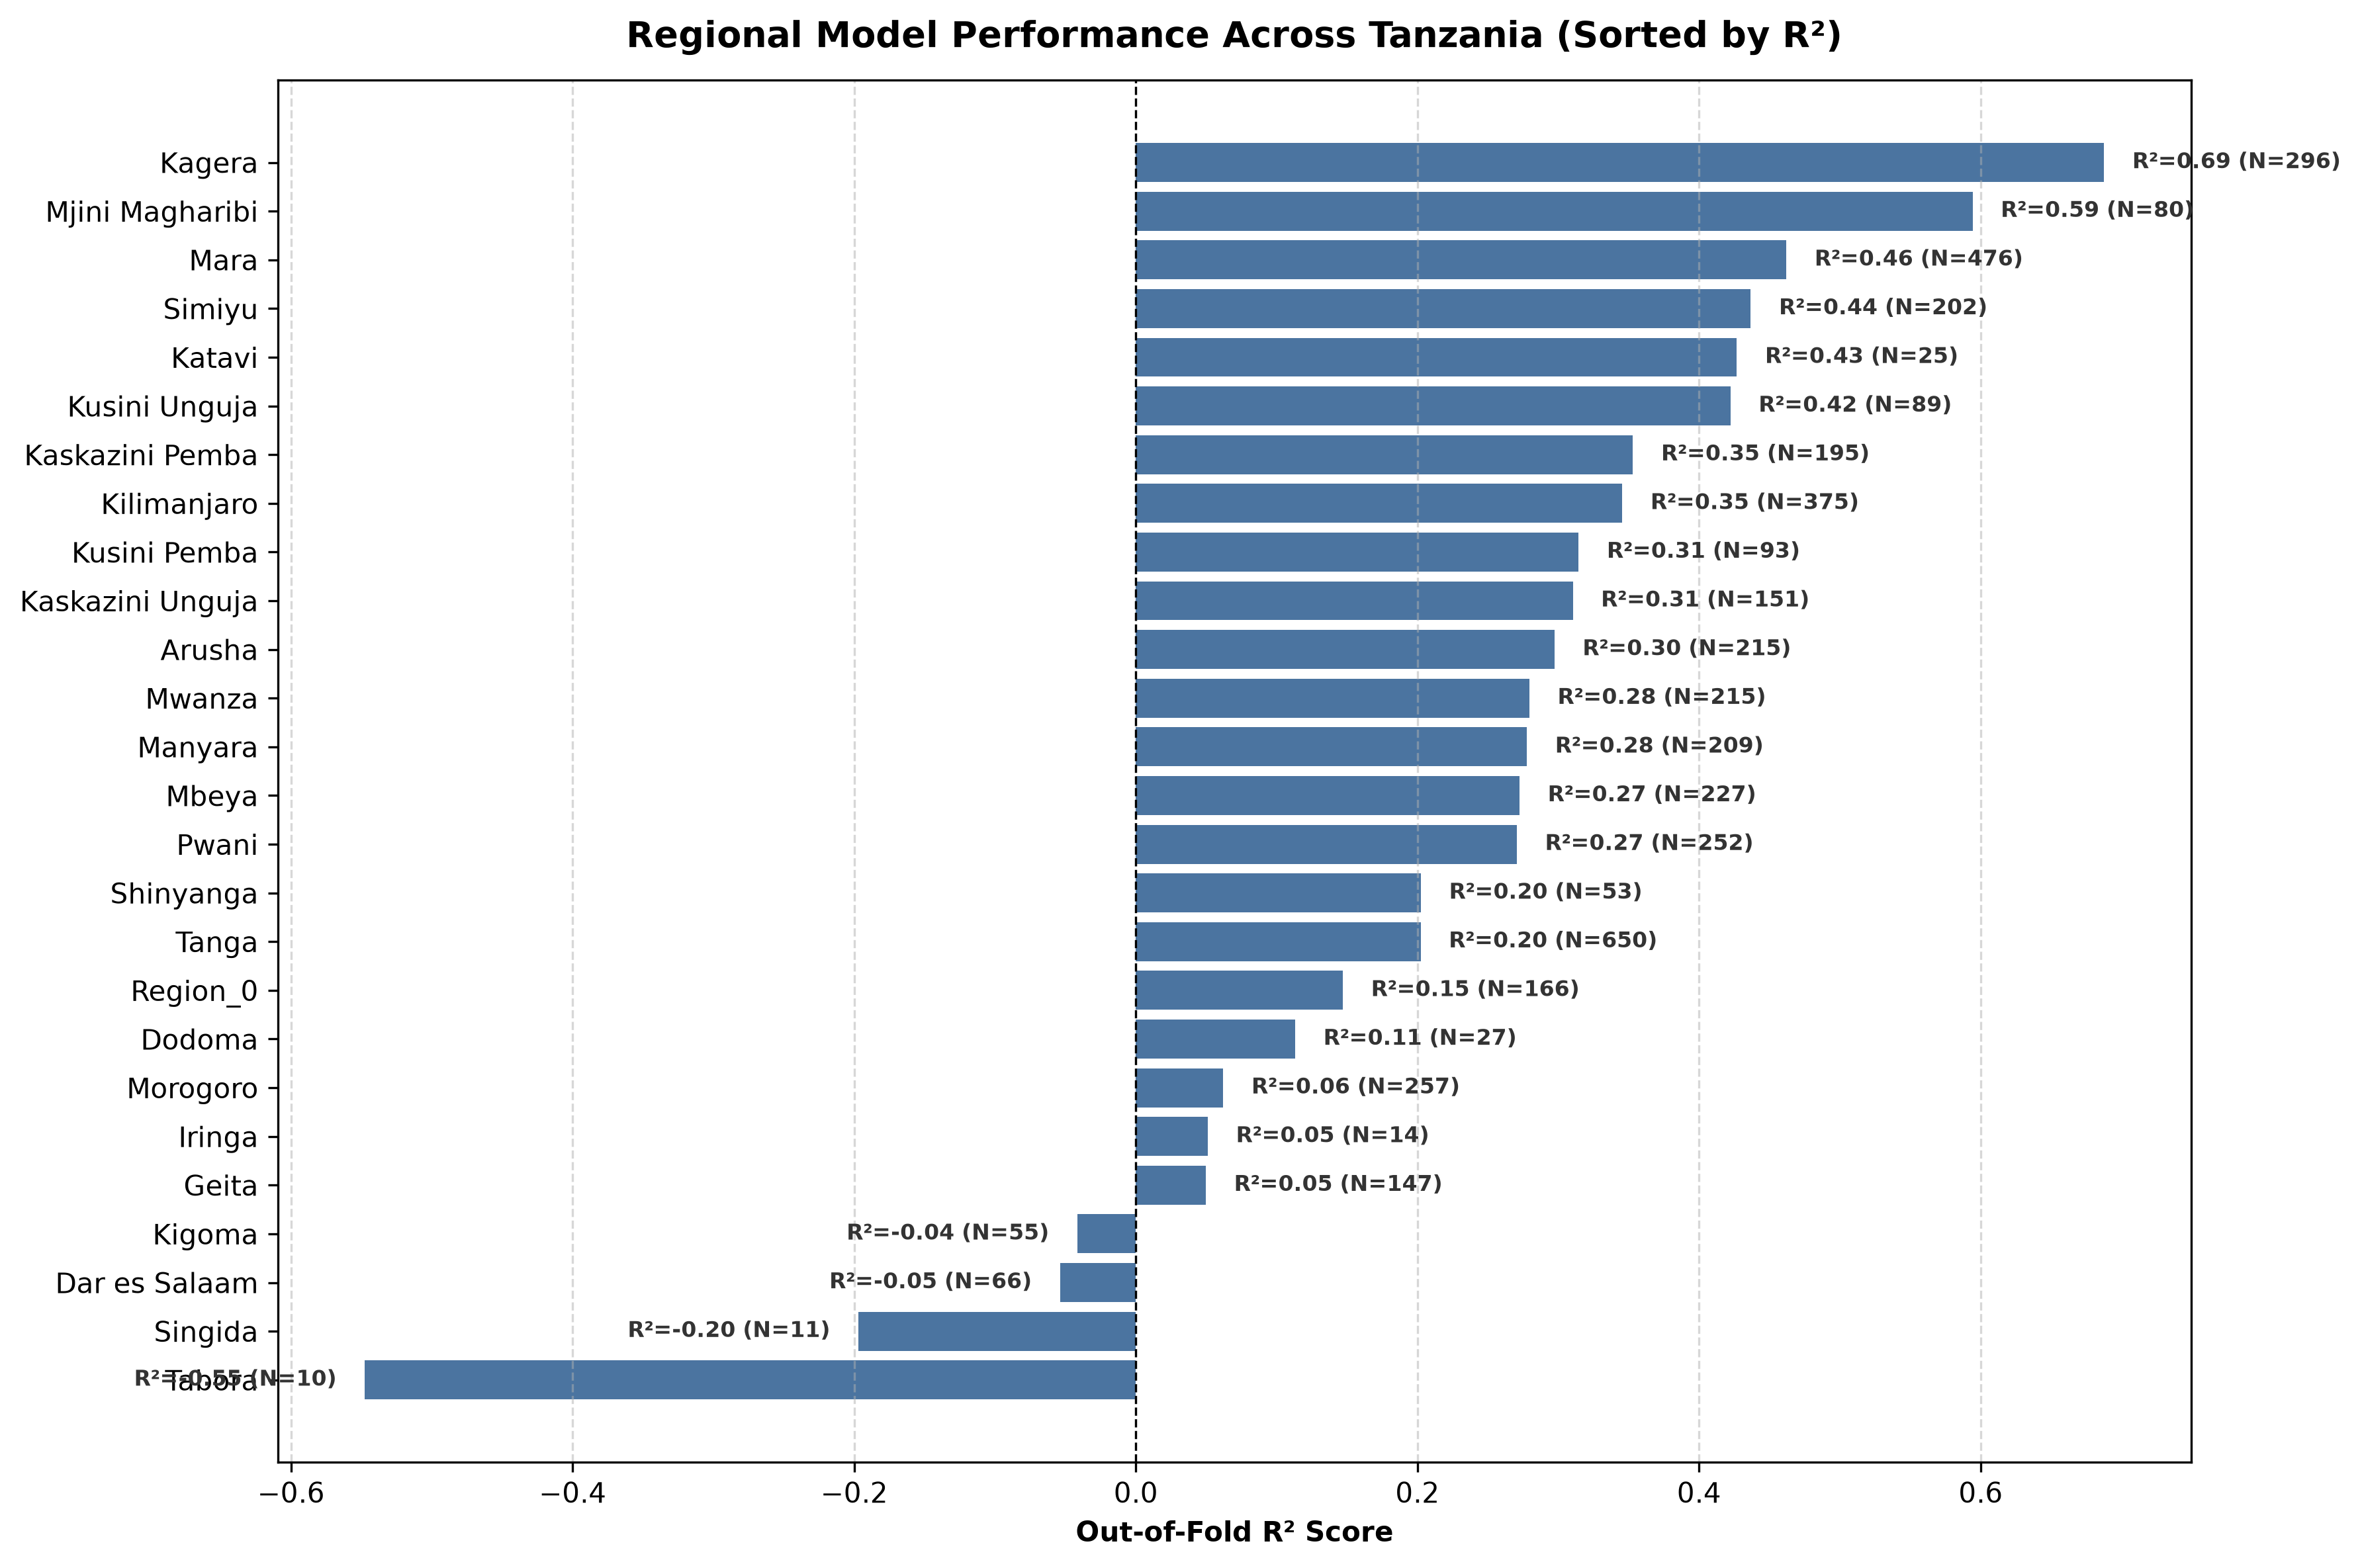

The data file committed next to this chart (first rows):
Region ID, Region Name, Holdings (N), Regional Model RMSE, Regional Model MAE, Regional Model R2, National Model RMSE, National Model MAE, National Model R2
4, Tanga, 650, 0.6229, 0.5193, 0.2022, 0.471, 0.3763, 0.5439
20, Mara, 476, 0.534, 0.4047, 0.462, 0.4305, 0.3245, 0.6502
3, Kilimanjaro, 375, 0.6074, 0.4831, 0.3455, 0.4627, 0.3422, 0.6202
18, Kagera, 296, 0.404, 0.28, 0.6876, 0.3608, 0.2457, 0.7508
5, Morogoro, 257, 0.6706, 0.5507, 0.06209, 0.5197, 0.4236, 0.4367
6, Pwani, 252, 0.6197, 0.4988, 0.2706, 0.4423, 0.3178, 0.6285
12, Mbeya, 227, 0.6014, 0.4889, 0.2725, 0.5071, 0.3779, 0.4828
19, Mwanza, 215, 0.5886, 0.4676, 0.2795, 0.5046, 0.3852, 0.4705
2, Arusha, 215, 0.5906, 0.4724, 0.2973, 0.4616, 0.3426, 0.5708
21, Manyara, 209, 0.592, 0.4962, 0.2777, 0.4984, 0.395, 0.4881
24, Simiyu, 202, 0.4666, 0.3643, 0.4367, 0.4572, 0.3541, 0.4593
30, Kaskazini Pemba, 195, 0.5602, 0.4077, 0.353, 0.3696, 0.225, 0.7183
0, Region_0, 166, 0.6851, 0.5749, 0.147, 0.5712, 0.4521, 0.4071
27, Kaskazini Unguja, 151, 0.5977, 0.4767, 0.3103, 0.4744, 0.332, 0.5654
25, Geita, 147, 0.6127, 0.515, 0.0497, 0.5009, 0.4024, 0.3649
31, Kusini Pemba, 93, 0.579, 0.4374, 0.3145, 0.3641, 0.2136, 0.7289
28, Kusini Unguja, 89, 0.5727, 0.4599, 0.4223, 0.4739, 0.3567, 0.6043
29, Mjini Magharibi, 80, 0.5305, 0.4263, 0.5942, 0.4197, 0.299, 0.746
7, Dar es Salaam, 66, 0.724, 0.6013, -0.0539, 0.5863, 0.4604, 0.3088
16, Kigoma, 55, 0.6467, 0.5699, -0.04164, 0.4946, 0.4172, 0.3906
17, Shinyanga, 53, 0.545, 0.4599, 0.2024, 0.5071, 0.4192, 0.3093
1, Dodoma, 27, 0.6059, 0.516, 0.1132, 0.3781, 0.2547, 0.6545
23, Katavi, 25, 0.603, 0.5513, 0.4268, 0.478, 0.327, 0.6399
11, Iringa, 14, 0.5636, 0.4638, 0.05109, 0.3341, 0.2601, 0.6665
13, Singida, 11, 0.5318, 0.4544, -0.1971, 0.5575, 0.4444, -0.3156
14, Tabora, 10, 0.6287, 0.4729, -0.5477, 0.437, 0.3341, 0.2522
22, Njombe, 5, 0.4199, 0.3854, -1.255, 0.4115, 0.3268, -1.166
26, Songwe, 3, 0.3721, 0.3433, -1.132, 0.2193, 0.1748, 0.2592
